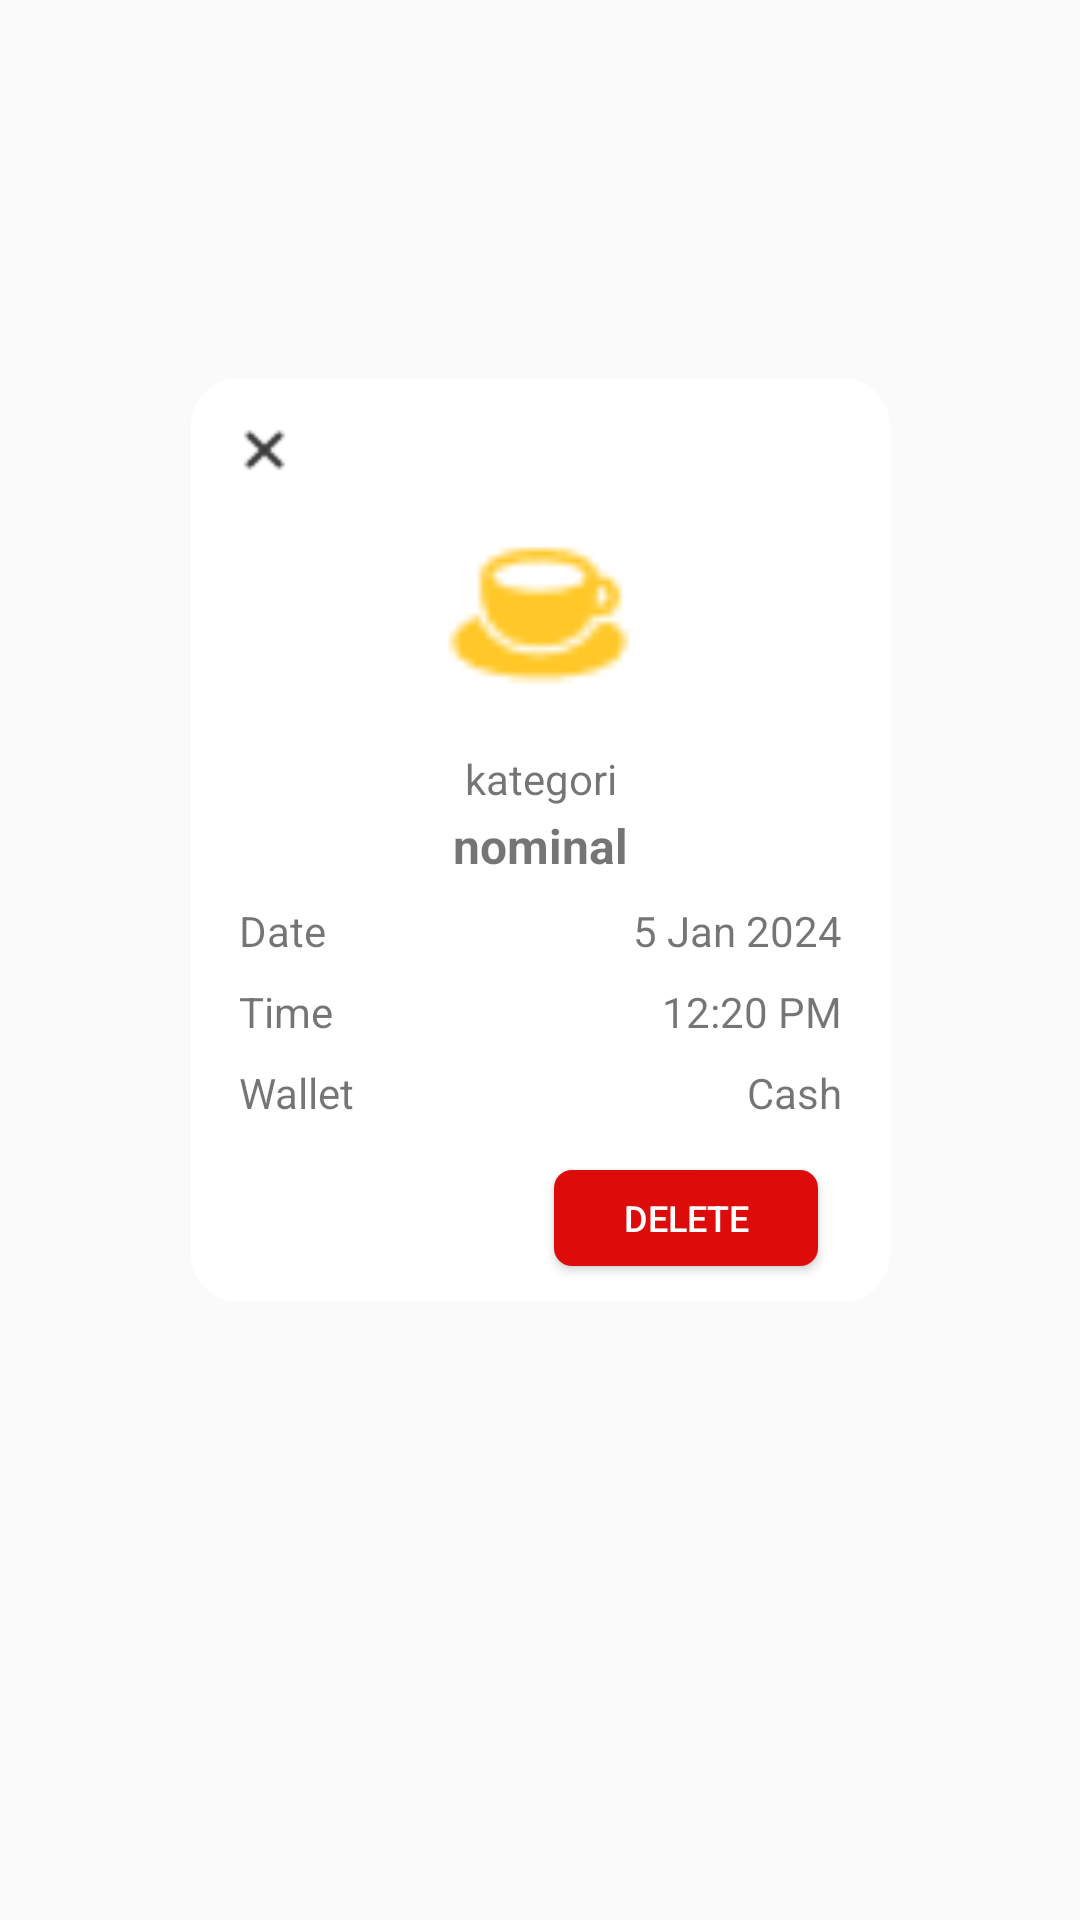

Layout XML and referenced resources for this Android screen:
<!-- AndroidManifest.xml: application theme Theme.ProjectPAM -->
<!-- res/layout/dialog_layout.xml -->
<?xml version="1.0" encoding="utf-8"?>
<androidx.constraintlayout.widget.ConstraintLayout xmlns:android="http://schemas.android.com/apk/res/android"
    xmlns:app="http://schemas.android.com/apk/res-auto"
    xmlns:tools="http://schemas.android.com/tools"
    android:layout_width="match_parent"
    android:layout_height="match_parent">

    <View
        android:id="@+id/view"
        android:layout_width="233dp"
        android:layout_height="308dp"
        android:background="@drawable/bg_2"
        app:layout_constraintBottom_toBottomOf="parent"
        app:layout_constraintEnd_toEndOf="parent"
        app:layout_constraintStart_toStartOf="parent"
        app:layout_constraintTop_toTopOf="parent"
        app:layout_constraintVertical_bias="0.38" />

    <ImageView
        android:id="@+id/iv_logoDialog"
        android:layout_width="76dp"
        android:layout_height="76dp"
        android:layout_marginTop="40dp"
        app:layout_constraintEnd_toEndOf="@+id/view"
        app:layout_constraintHorizontal_bias="0.496"
        app:layout_constraintStart_toStartOf="@+id/view"
        app:layout_constraintTop_toTopOf="@+id/view"
        app:srcCompat="@drawable/food"
        tools:srcCompat="@drawable/food" />

    <ImageView
        android:id="@+id/closeButton_edit"
        android:layout_width="33dp"
        android:layout_height="32dp"
        android:layout_gravity="end"
        android:layout_margin="8dp"
        android:background="@drawable/plus"
        android:clickable="true"
        android:elevation="4dp"
        android:focusable="true"
        android:padding="8dp"
        app:layout_constraintStart_toStartOf="@+id/view"
        app:layout_constraintTop_toTopOf="@+id/view" />

    <TextView
        android:id="@+id/tv_dialogKategori"
        android:layout_width="wrap_content"
        android:layout_height="wrap_content"
        android:layout_marginTop="8dp"
        android:text="kategori"
        app:layout_constraintEnd_toEndOf="@+id/view"
        app:layout_constraintStart_toStartOf="@+id/view"
        app:layout_constraintTop_toBottomOf="@+id/iv_logoDialog" />

    <TextView
        android:id="@+id/tv_nominalDialog"
        android:layout_width="wrap_content"
        android:layout_height="wrap_content"
        android:layout_marginTop="2dp"
        android:text="nominal"
        android:textSize="16sp"
        android:textStyle="bold"
        app:layout_constraintEnd_toEndOf="@+id/view"
        app:layout_constraintStart_toStartOf="@+id/view"
        app:layout_constraintTop_toBottomOf="@+id/tv_dialogKategori" />

    <TextView
        android:id="@+id/tv_dateTitle"
        android:layout_width="wrap_content"
        android:layout_height="wrap_content"
        android:layout_marginStart="16dp"
        android:layout_marginTop="8dp"
        android:text="Date"
        app:layout_constraintStart_toStartOf="@+id/view"
        app:layout_constraintTop_toBottomOf="@+id/tv_nominalDialog" />

    <TextView
        android:id="@+id/tv_dateDialog"
        android:layout_width="wrap_content"
        android:layout_height="wrap_content"
        android:layout_marginTop="8dp"
        android:layout_marginEnd="16dp"
        android:text="5 Jan 2024"
        app:layout_constraintEnd_toEndOf="@+id/view"
        app:layout_constraintTop_toBottomOf="@+id/tv_nominalDialog" />

    <TextView
        android:id="@+id/tv_timeTitle"
        android:layout_width="wrap_content"
        android:layout_height="wrap_content"
        android:layout_marginStart="16dp"
        android:layout_marginTop="8dp"
        android:text="Time"
        app:layout_constraintStart_toStartOf="@+id/view"
        app:layout_constraintTop_toBottomOf="@+id/tv_dateTitle" />

    <TextView
        android:id="@+id/tv_timeDialog"
        android:layout_width="wrap_content"
        android:layout_height="wrap_content"
        android:layout_marginTop="8dp"
        android:layout_marginEnd="16dp"
        android:text="12:20 PM"
        app:layout_constraintEnd_toEndOf="@+id/view"
        app:layout_constraintTop_toBottomOf="@+id/tv_dateDialog" />

    <TextView
        android:id="@+id/tv_walletTitle"
        android:layout_width="wrap_content"
        android:layout_height="wrap_content"
        android:layout_marginStart="16dp"
        android:layout_marginTop="8dp"
        android:text="Wallet"
        app:layout_constraintStart_toStartOf="@+id/view"
        app:layout_constraintTop_toBottomOf="@+id/tv_timeTitle" />

    <TextView
        android:id="@+id/tv_walletDialog"
        android:layout_width="wrap_content"
        android:layout_height="wrap_content"
        android:layout_marginTop="8dp"
        android:layout_marginEnd="16dp"
        android:text="Cash"
        app:layout_constraintEnd_toEndOf="@+id/view"
        app:layout_constraintTop_toBottomOf="@+id/tv_timeDialog" />

    <Button
        android:id="@+id/bt_editDialog"
        android:layout_width="88dp"
        android:layout_height="32dp"
        android:layout_marginStart="24dp"
        android:layout_marginBottom="12dp"
        android:background="@drawable/dialog_button_edit"
        android:text="EDIT"
        android:textColor="@color/white"
        android:textSize="12sp"
        app:layout_constraintBottom_toBottomOf="@+id/view"
        app:layout_constraintStart_toStartOf="@+id/view" />

    <Button
        android:id="@+id/bt_deleteDialog"
        android:layout_width="88dp"
        android:layout_height="32dp"
        android:layout_marginEnd="24dp"
        android:layout_marginBottom="12dp"
        android:background="@drawable/dialog_button_delete"
        android:text="DELETE"
        android:textColor="@color/white"
        android:textSize="12sp"
        app:layout_constraintBottom_toBottomOf="@+id/view"
        app:layout_constraintEnd_toEndOf="@+id/view" />

</androidx.constraintlayout.widget.ConstraintLayout>
<!-- resources referenced by this layout -->
<resources>
  <color name="white">#FFFFFFFF</color>
  <!-- drawable bg_2 (drawable) -->
  <?xml version="1.0" encoding="utf-8"?>
  <shape xmlns:android="http://schemas.android.com/apk/res/android">
  
      <corners android:radius="16dp"
          />
      <solid android:color="@color/white"
          />
  </shape>
  <!-- drawable dialog_button_delete (drawable) -->
  <?xml version="1.0" encoding="utf-8"?>
  <shape xmlns:android="http://schemas.android.com/apk/res/android">
  
          <corners android:radius="6dp"/>
      <solid android:color="@color/red"/>
  </shape>
  <!-- drawable food: png bitmap (drawable-nodpi, 690 bytes) -->
  <!-- drawable plus: png bitmap (drawable, 314 bytes) -->
  <style name="Theme.ProjectPAM" parent="Base.Theme.ProjectPAM" />
  <color name="red">#DE0B0B</color>
  <style name="Base.Theme.ProjectPAM" parent="Theme.AppCompat.Light.NoActionBar">
          
          
      </style>
</resources>
